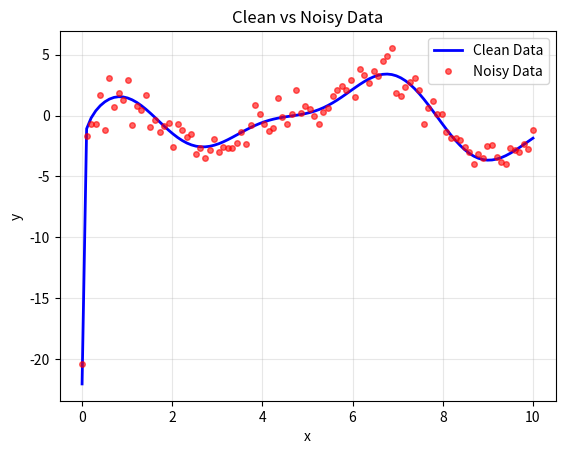
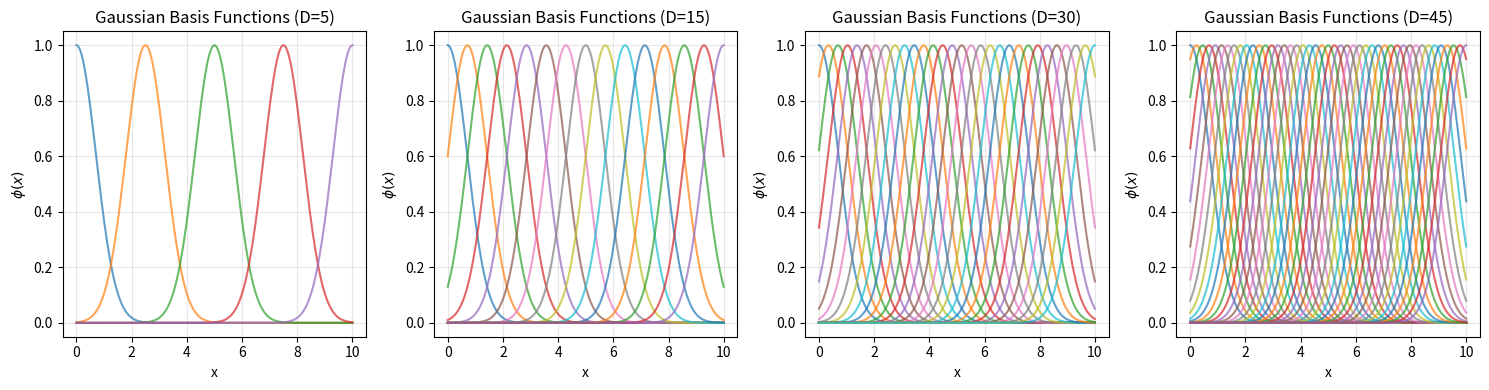
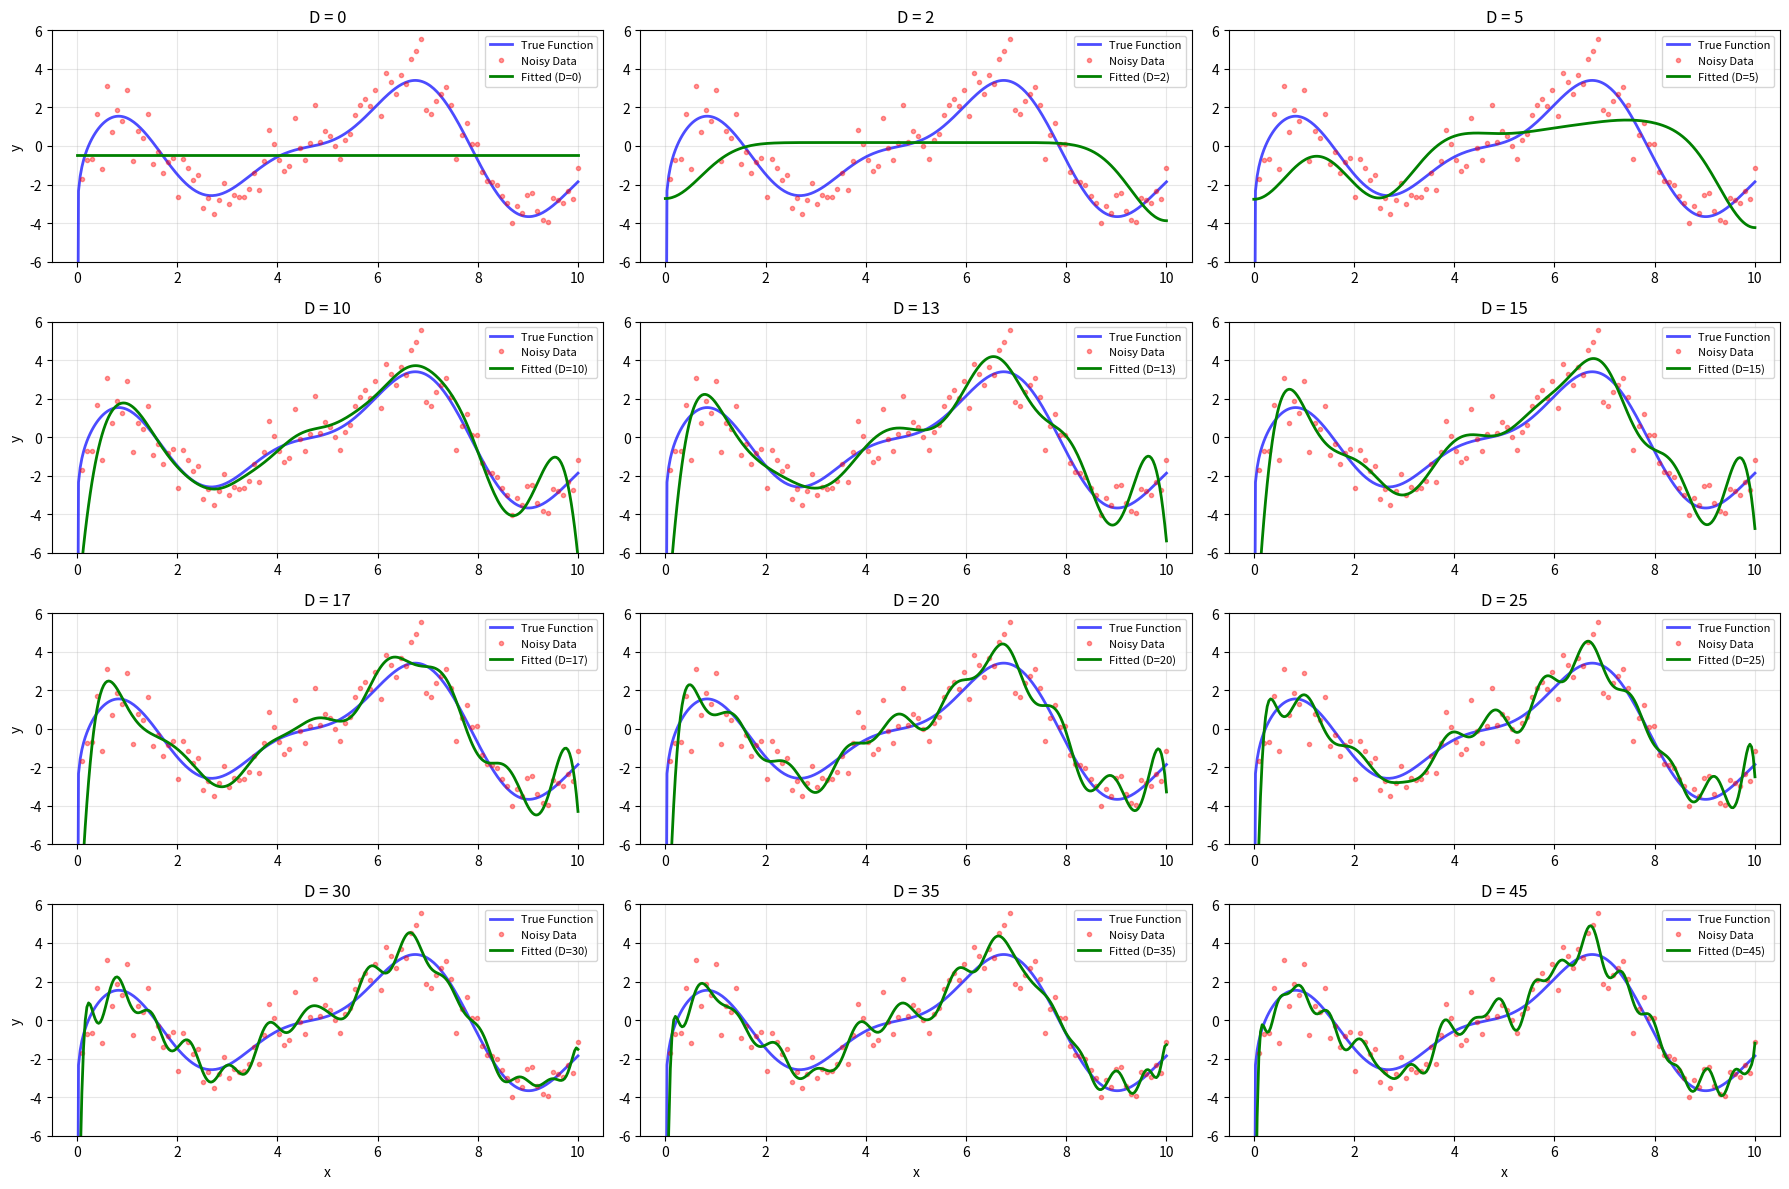

Recreate these plots in Python, in order.
import numpy as np
import matplotlib.pyplot as plt
import warnings
warnings.filterwarnings('ignore')

#reproducibility
np.random.seed(1)

#__________________________________________________________________________________
#Task 1
#1.1
def generate_data(n_samples=100, noise_std=1.0):
    """Generates synthetic data with noise"""
    # generate x values uniformly in [0, 10]
    x = np.linspace(0, 10, n_samples)
    
    #y values without noise
    y_clean = (np.log(x + 1e-10) + 1) * np.cos(x) + np.sin(2*x)
    
    #noise
    noise = np.random.normal(0, noise_std, n_samples)
    y_noisy = y_clean + noise
    
    return x, y_clean, y_noisy

# generate data
x, y_clean, y_noisy = generate_data(100)

# Plot clean and noisy data
plt.plot(x, y_clean, 'b-', label='Clean Data', linewidth=2)
plt.plot(x, y_noisy, 'ro', label='Noisy Data', alpha=0.6, markersize=4)
plt.xlabel('x')
plt.ylabel('y')
plt.title('Clean vs Noisy Data')
plt.legend()
plt.grid(True, alpha=0.3)
plt.show()


#__________________________________________________________________________________
#1.2
def gaussian_basis(x, mu, sigma=1.0):
    """Gaussian basis function"""
    return np.exp(-(x - mu)**2 / sigma**2)

def gaussian_features(x, D, sigma=1.0):
    """Create Gaussian basis features"""
    if D == 0:
        return np.ones((len(x), 1))  
    
    x_min, x_max = np.min(x), np.max(x)
    mu_i = x_min + (x_max - x_min) / (D - 1) * np.arange(D)
    
    features = np.ones((len(x), D + 1))  # with bias term
    
    for i, mu in enumerate(mu_i):
        features[:, i+1] = gaussian_basis(x, mu, sigma)
    
    return features


# Plot Gaussian basis functions for different D values
D_values_to_plot = [5, 15, 30,45]
x_plot = np.linspace(0, 10, 200)

plt.figure(figsize=(15, 4))

for i, D in enumerate(D_values_to_plot, 1):
    plt.subplot(1, 4, i)
    
    # Calculate means
    x_min, x_max = np.min(x_plot), np.max(x_plot)
    mu_i = x_min + (x_max - x_min) / (D - 1) * np.arange(D)
    
    # Plot each Gaussian basis
    for mu in mu_i:
        phi = gaussian_basis(x_plot, mu)
        plt.plot(x_plot, phi, alpha=0.7)
    
    plt.title(f'Gaussian Basis Functions (D={D})')
    plt.xlabel('x')
    plt.ylabel('$\phi(x)$')
    plt.grid(True, alpha=0.3)

plt.tight_layout()
plt.show()

#__________________________________________________________________________________
#1.3 Model fitting
#for now I used the whole data but idk we that's what they asked for that part
class GaussianRegression:
    """Linear Regression with Gaussian Basis Functions"""
    
    def __init__(self, sigma=1.0):
        self.sigma = sigma
        self.w = None
        self.D = None
    
    def fit(self, x, y, D):
        # Store D for later use in predict
        self.D = D
        # create features for training and fit using least squares
        X = gaussian_features(x, D, self.sigma)
        self.w = np.linalg.lstsq(X, y, rcond=None)[0]
        
        return self
    

    def predict(self, x):
        # create features for prediction and predict
        X = gaussian_features(x, self.D, self.sigma)
        yh = X @ self.w
        
        return yh
    
    

def true_function(x):
    return (np.log(x + 1e-10) + 1) * np.cos(x) + np.sin(2*x)

# fit models with different numbers of basis functions and plot
D_i = [0, 2, 5, 10, 13, 15, 17, 20, 25, 30, 35, 45]
x_plot = np.linspace(0, 10, 300) 

plt.figure(figsize=(18, 12))

for i, D in enumerate(D_i):
    plt.subplot(4, 3, i+1)
    
    # Create new model for each D value, fit and get predictions 
    model = GaussianRegression(sigma=1.0)
    model.fit(x, y_noisy, D)
    y_hat = model.predict(x_plot)
    
    # Ensure y_hat is 1D and has same length as x_plot
    y_hat = y_hat.flatten() if y_hat.ndim > 1 else y_hat
    
    # Plot
    plt.plot(x_plot, true_function(x_plot), 'b-', label='True Function', linewidth=2, alpha=0.7)
    plt.plot(x, y_noisy, 'ro', label='Noisy Data', alpha=0.4, markersize=3)
    plt.plot(x_plot, y_hat, 'g-', label=f'Fitted (D={D})', linewidth=2)
    
    plt.ylim(-6, 6)
    plt.title(f'D = {D}')
    plt.grid(True, alpha=0.3)
    plt.legend(fontsize=8)

    # x and y labels
    if i % 3 == 0:  
        plt.ylabel('y')
    if i >= 9:  
        plt.xlabel('x')
        


plt.tight_layout()
plt.show()



#__________________________________________________________________________________
#1.4 Model Selection
